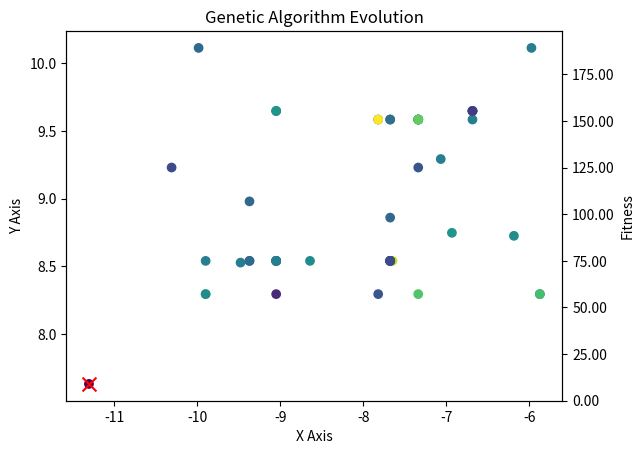

Python code for this plot:
import numpy as np
import matplotlib.pyplot as plt
from scipy.optimize import minimize
from matplotlib.ticker import FuncFormatter


# 适应度函数
def fitness_function(individual):
    x, y = individual
    return x ** 2 + y ** 2


# 遗传算法参数设置
population_size = 50  # 种群大小
num_generations = 50  # 进化代数
mutation_rate = 0.1  # 变异率
crossover_rate = 0.8  # 交叉率

# 初始化种群
population = np.random.rand(population_size, 2) * 10 - 5  # 初始值在 [-5, 5] 范围内

# 开始遗传算法主循环
for generation in range(num_generations):
    # 计算适应度值
    fitness_values = np.apply_along_axis(fitness_function, 1, population)

    # 选择操作（轮盘赌选择法）
    selected_indices = np.random.choice(range(population_size), size=population_size,
                                        p=fitness_values / np.sum(fitness_values))
    population = population[selected_indices]

    # 交叉操作（单点交叉）
    crossover_indices = np.random.choice(range(population_size), size=int(crossover_rate * population_size),
                                         replace=False)
    for idx in crossover_indices:
        partner_idx = np.random.choice(range(population_size))
        crossover_point = np.random.randint(2)
        if crossover_point == 0:
            population[idx, :] = population[partner_idx, :]
        else:
            population[idx, crossover_point] = population[partner_idx, crossover_point]

            # 变异操作（均匀变异）
    mutation_indices = np.random.choice(range(population_size), size=int(mutation_rate * population_size),
                                        replace=False)
    population[mutation_indices] += np.random.uniform(-1, 1, size=(len(mutation_indices), 2))  # 在 [-1, 1] 范围内变异

# 找到最优个体并计算其适应度值
best_individual = population[np.argmin(fitness_values)]
best_fitness = fitness_function(best_individual)
print(f"Best individual: {best_individual}, Fitness: {best_fitness}")

# 可视化种群分布情况（使用matplotlib）和最优解的位置（使用红色'x'标记）
fig, ax = plt.subplots()
ax.scatter(population[:, 0], population[:, 1], c=fitness_values, cmap='viridis')
ax.scatter(best_individual[0], best_individual[1], c='red', marker='x', s=100)  # 使用红色'x'标记最优个体的位置
ax2 = ax.twinx()  # 创建第二个y轴用于适应度表示
ax2.set_ylabel('Fitness')  # 设置第二个y轴的标签为适应度
ax2.set_ylim([0, max(fitness_values)])  # 设置第二个y轴的范围为[0, max fitness]
ax2.yaxis.set_major_formatter(
    FuncFormatter(lambda x, pos: f"{x:.2f}"))  # 设置刻度标签格式为保留两位小数，例如显示为 "0.99" 而不是 "0.9934" 等。
ax.set_xlabel('X Axis')
ax.set_ylabel('Y Axis')
ax.set_title('Genetic Algorithm Evolution')
plt.show()
